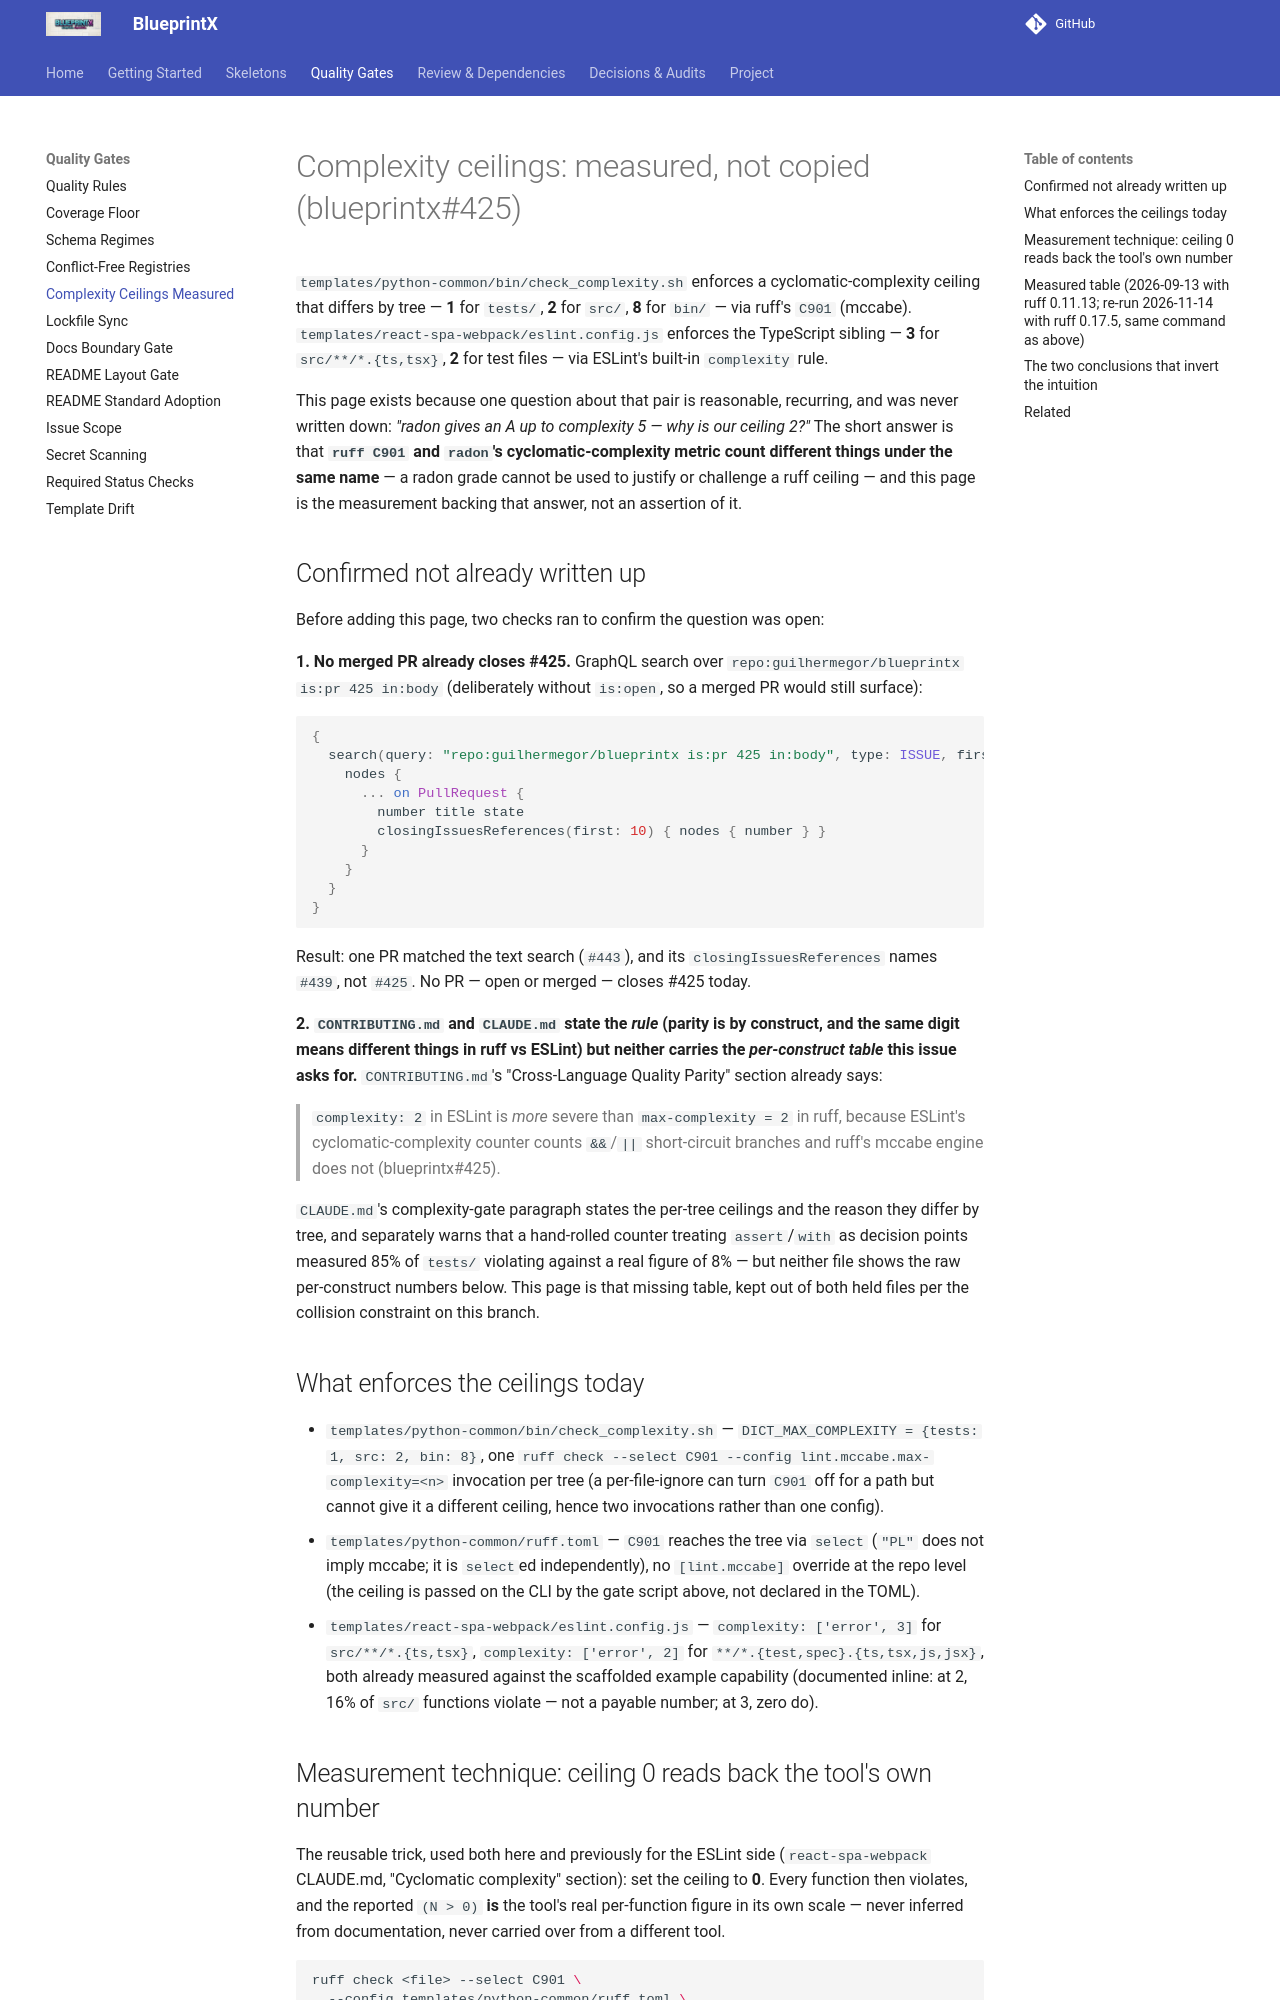

repository: guilhermegor/blueprintx · page: complexity-ceilings-measured/index.html · generator: mkdocs

# Complexity ceilings: measured, not copied (blueprintx#425)

`templates/python-common/bin/check_complexity.sh` enforces a cyclomatic-complexity ceiling
that differs by tree — **1** for `tests/`, **2** for `src/`, **8** for `bin/` — via ruff's
`C901` (mccabe). `templates/react-spa-webpack/eslint.config.js` enforces the TypeScript
sibling — **3** for `src/**/*.{ts,tsx}`, **2** for test files — via ESLint's built-in
`complexity` rule.

This page exists because one question about that pair is reasonable, recurring, and was
never written down: *"radon gives an A up to complexity 5 — why is our ceiling 2?"* The
short answer is that **`ruff C901` and `radon`'s cyclomatic-complexity metric count
different things under the same name** — a radon grade cannot be used to justify or
challenge a ruff ceiling — and this page is the measurement backing that answer, not an
assertion of it.

## Confirmed not already written up

Before adding this page, two checks ran to confirm the question was open:

**1. No merged PR already closes #425.** GraphQL search over
`repo:guilhermegor/blueprintx is:pr 425 in:body` (deliberately without `is:open`, so a
merged PR would still surface):

```graphql
{
  search(query: "repo:guilhermegor/blueprintx is:pr 425 in:body", type: ISSUE, first: 20) {
    nodes {
      ... on PullRequest {
        number title state
        closingIssuesReferences(first: 10) { nodes { number } }
      }
    }
  }
}
```

Result: one PR matched the text search (`#443`), and its `closingIssuesReferences` names
`#439`, not `#425`. No PR — open or merged — closes #425 today.

**2. `CONTRIBUTING.md` and `CLAUDE.md` state the *rule* (parity is by construct, and the
same digit means different things in ruff vs ESLint) but neither carries the *per-construct
table* this issue asks for.** `CONTRIBUTING.md`'s "Cross-Language Quality Parity" section
already says:

> `complexity: 2` in ESLint is *more* severe than `max-complexity = 2` in ruff, because
> ESLint's cyclomatic-complexity counter counts `&&`/`||` short-circuit branches and ruff's
> mccabe engine does not (blueprintx#425).

`CLAUDE.md`'s complexity-gate paragraph states the per-tree ceilings and the reason they
differ by tree, and separately warns that a hand-rolled counter treating `assert`/`with` as
decision points measured 85% of `tests/` violating against a real figure of 8% — but neither
file shows the raw per-construct numbers below. This page is that missing table, kept out of
both held files per the collision constraint on this branch.

## What enforces the ceilings today

- `templates/python-common/bin/check_complexity.sh` — `DICT_MAX_COMPLEXITY = {tests: 1,
  src: 2, bin: 8}`, one `ruff check --select C901 --config lint.mccabe.max-complexity=<n>`
  invocation per tree (a per-file-ignore can turn `C901` off for a path but cannot give it a
  different ceiling, hence two invocations rather than one config).
- `templates/python-common/ruff.toml` — `C901` reaches the tree via `select` (`"PL"` does not
  imply mccabe; it is `select`ed independently), no `[lint.mccabe]` override at the repo
  level (the ceiling is passed on the CLI by the gate script above, not declared in the TOML).
- `templates/react-spa-webpack/eslint.config.js` — `complexity: ['error', 3]` for
  `src/**/*.{ts,tsx}`, `complexity: ['error', 2]` for `**/*.{test,spec}.{ts,tsx,js,jsx}`,
  both already measured against the scaffolded example capability (documented inline: at 2,
  16% of `src/` functions violate — not a payable number; at 3, zero do).
